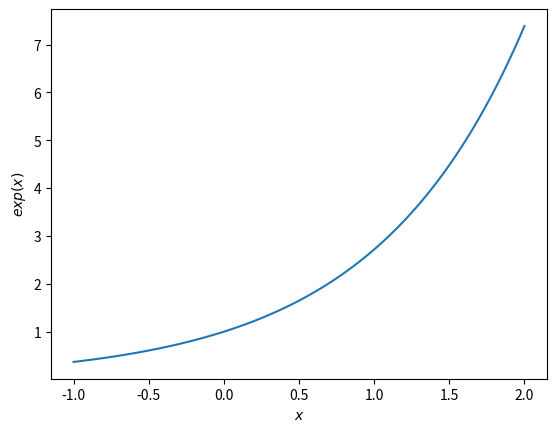

Reproduce this figure in Python.
# -*- coding: utf-8 -*-
"""
===================================
Ploting simple exponential function
===================================

A simple example of the plot of a exponential function
in order to test the autonomy of the gallery
"""

# [redacted]
# License: BSD 3 clause

import numpy as np
import matplotlib.pyplot as plt

x = np.linspace(-1, 2, 100)
y = np.exp(x)

plt.plot(x,y)
plt.xlabel('$x$')
plt.ylabel('$exp(x)$')
plt.show()
